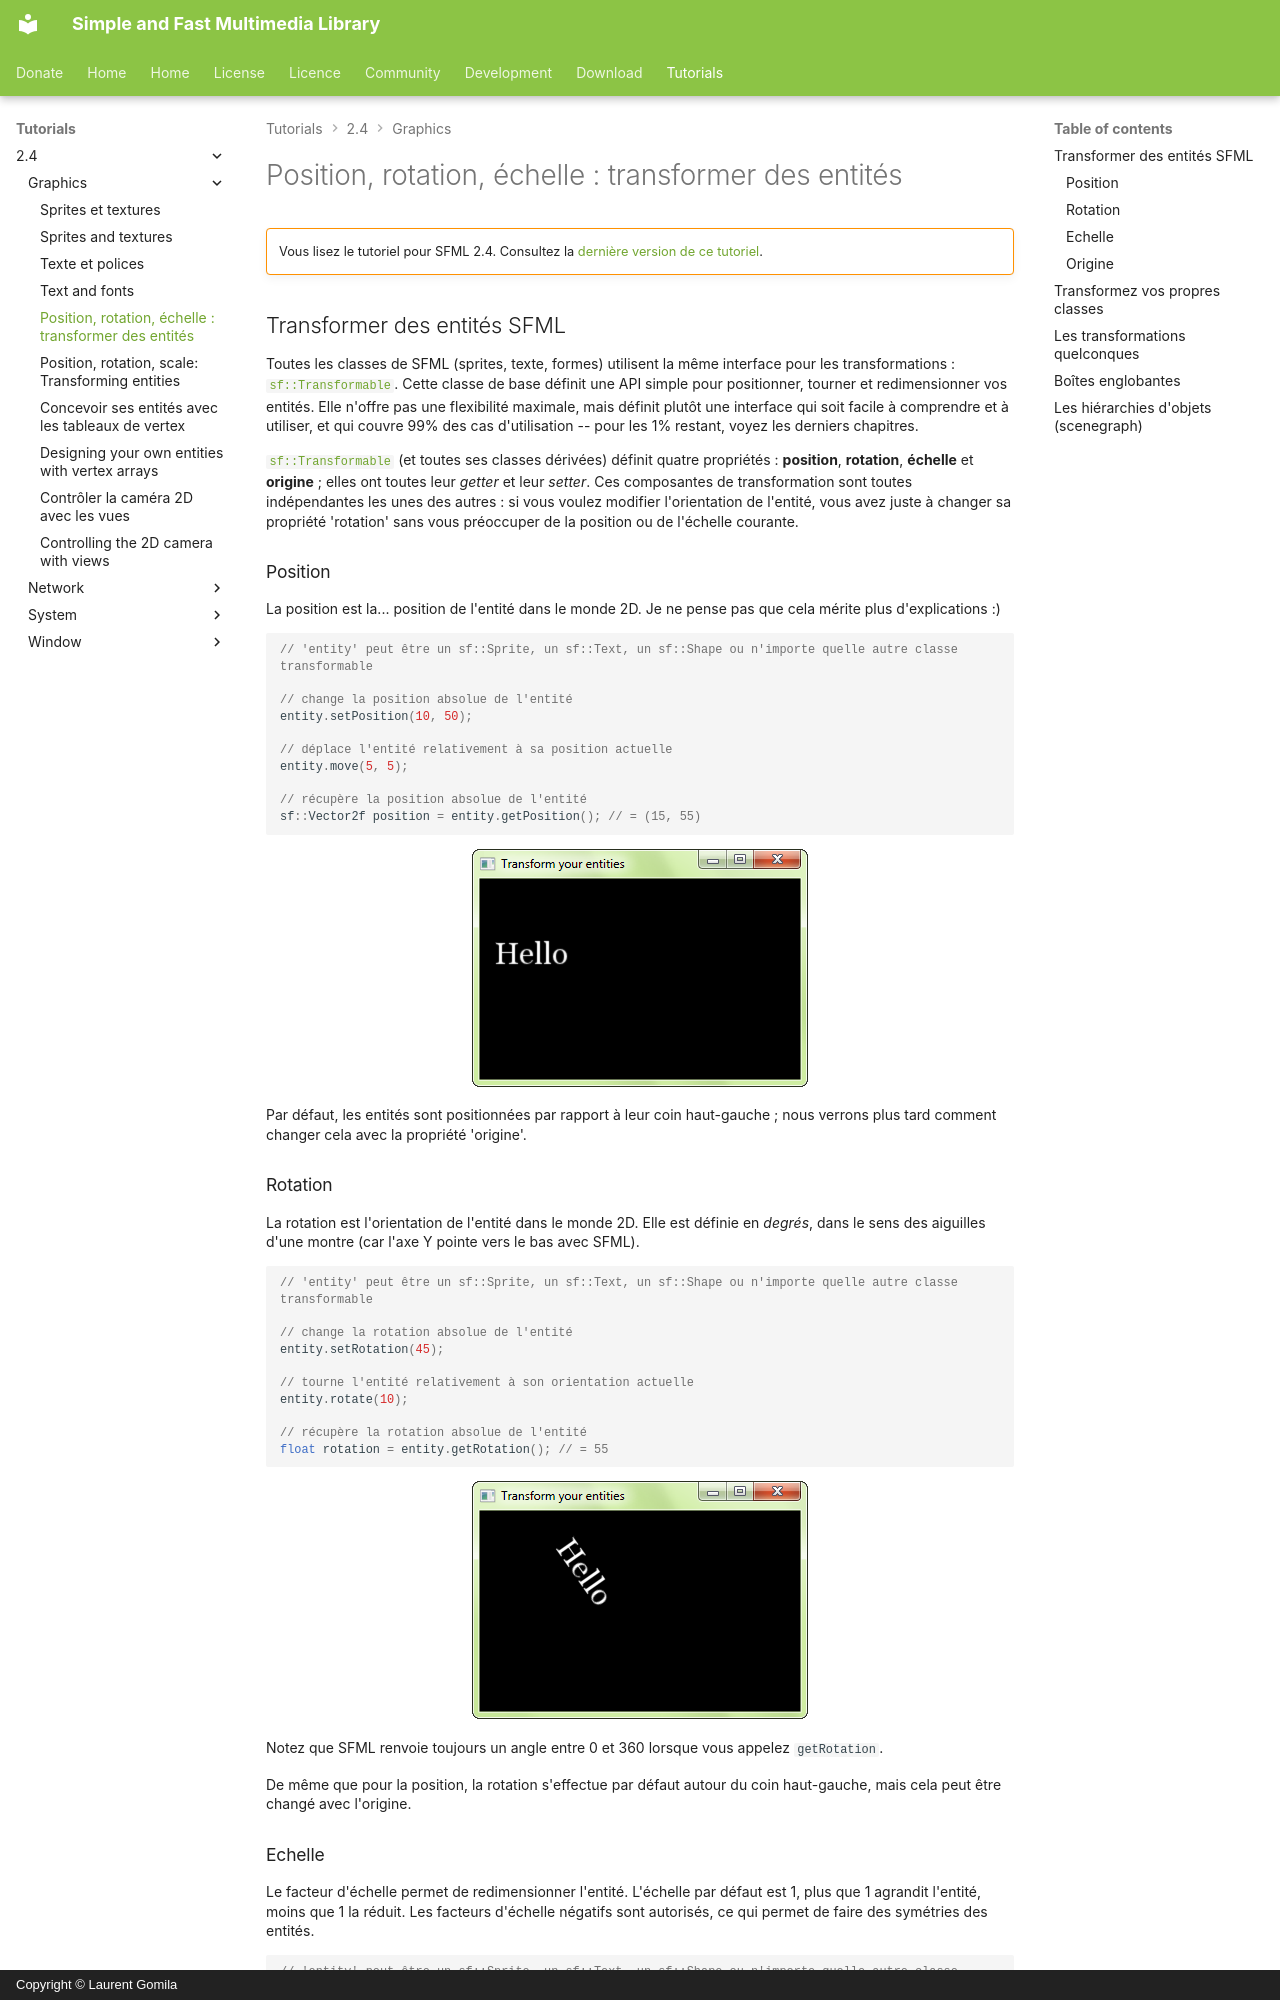

repository: SFML/SFML-Website · page: tutorials/2.4/graphics/transform.fr/index.html · generator: mkdocs · copyright: Copyright © Laurent Gomila

# Position, rotation, échelle : transformer des entités

!!! warning ""

    Vous lisez le tutoriel pour SFML 2.4. Consultez la [dernière version de ce tutoriel](/fr/tutorials/latest/graphics/transform/).

## Transformer des entités SFML

Toutes les classes de SFML (sprites, texte, formes) utilisent la même interface pour les transformations : [`sf::Transformable`](../../../documentation/2.4.2/classsf_1_1Transformable.html "sf::Transformable documentation"). Cette classe de base définit une API simple pour positionner, tourner et redimensionner vos entités. Elle n'offre pas une flexibilité maximale, mais définit plutôt une interface qui soit facile à comprendre et à utiliser, et qui couvre 99% des cas d'utilisation -- pour les 1% restant, voyez les derniers chapitres.

[`sf::Transformable`](../../../documentation/2.4.2/classsf_1_1Transformable.html "sf::Transformable documentation") (et toutes ses classes dérivées) définit quatre propriétés : **position**, **rotation**, **échelle** et **origine** ; elles ont toutes leur *getter* et leur *setter*. Ces composantes de transformation sont toutes indépendantes les unes des autres : si vous voulez modifier l'orientation de l'entité, vous avez juste à changer sa propriété 'rotation' sans vous préoccuper de la position ou de l'échelle courante.

### Position

La position est la... position de l'entité dans le monde 2D. Je ne pense pas que cela mérite plus d'explications :)

```cpp
// 'entity' peut être un sf::Sprite, un sf::Text, un sf::Shape ou n'importe quelle autre classe transformable

// change la position absolue de l'entité
entity.setPosition(10, 50);

// déplace l'entité relativement à sa position actuelle
entity.move(5, 5);

// récupère la position absolue de l'entité
sf::Vector2f position = entity.getPosition(); // = (15, 55)
```

![Une entité positionnée](transform-position.png)

Par défaut, les entités sont positionnées par rapport à leur coin haut-gauche ; nous verrons plus tard comment changer cela avec la propriété 'origine'.

### Rotation

La rotation est l'orientation de l'entité dans le monde 2D. Elle est définie en *degrés*, dans le sens des aiguilles d'une montre (car l'axe Y pointe vers le bas avec SFML).

```cpp
// 'entity' peut être un sf::Sprite, un sf::Text, un sf::Shape ou n'importe quelle autre classe transformable

// change la rotation absolue de l'entité
entity.setRotation(45);

// tourne l'entité relativement à son orientation actuelle
entity.rotate(10);

// récupère la rotation absolue de l'entité
float rotation = entity.getRotation(); // = 55
```

![Une entité tournée](transform-rotation.png)

Notez que SFML renvoie toujours un angle entre 0 et 360 lorsque vous appelez `getRotation`.

De même que pour la position, la rotation s'effectue par défaut autour du coin haut-gauche, mais cela peut être changé avec l'origine.

### Echelle

Le facteur d'échelle permet de redimensionner l'entité. L'échelle par défaut est 1, plus que 1 agrandit l'entité, moins que 1 la réduit. Les facteurs d'échelle négatifs sont autorisés, ce qui permet de faire des symétries des entités.

```cpp
// 'entity' peut être un sf::Sprite, un sf::Text, un sf::Shape ou n'importe quelle autre classe transformable

// change l'échelle absolue de l'entité
entity.setScale(4.0f, 1.6f);

// redimensionne l'entité relativement à son échelle actuelle
entity.scale(0.5f, 0.5f);

// récupère l'échelle absolue de l'entité
sf::Vector2f scale = entity.getScale(); // = (2, 0.8)
```

![Une entité redimensionnée](transform-scale.png)
